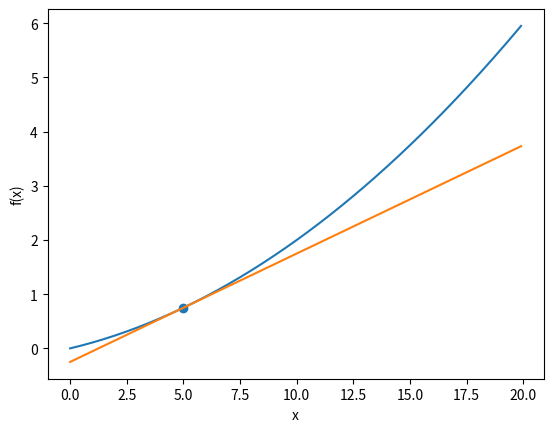

Source code (Python):
import numpy as np
import matplotlib.pyplot as plt


def function_1(x):
    return 0.01 * x**2 + 0.1 * x


def numerical_diff(f, x):
    h = 1e-4
    return (f(x + h) - f(x - h)) / (2 * h)


def tangent_line(f, x):
    d = numerical_diff(f, x)
    y = f(x) - d * x
    return lambda t: d * t + y


x = np.arange(0.0, 20.0, 0.1)
y = function_1(x)

plt.xlabel("x")
plt.ylabel("f(x)")
plt.plot(x, y)

plt.scatter(5, function_1(5))

tf = tangent_line(function_1, 5)
y2 = tf(x)
plt.plot(x, y2)

plt.show()
